9-way image classification set "mudra_dataset" from GitHub (GovindRangappa/mudra-jetson-deploy); label vocabulary: alapadma, ardhachandra, ardhapataka, kapittha, mayura, musti, pataka, shikhara, tripataka.

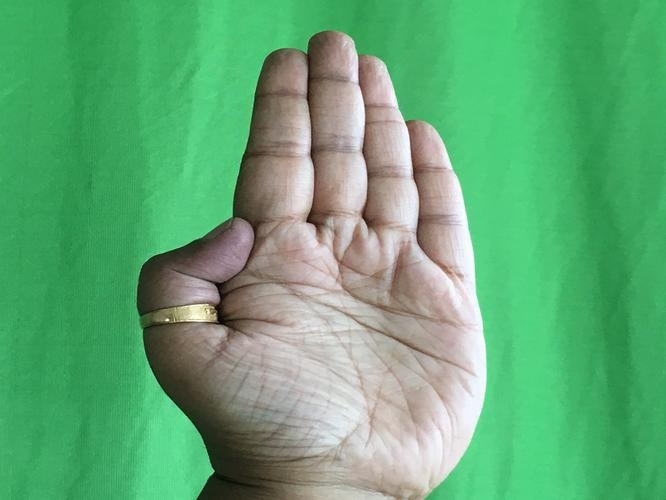
Label: pataka

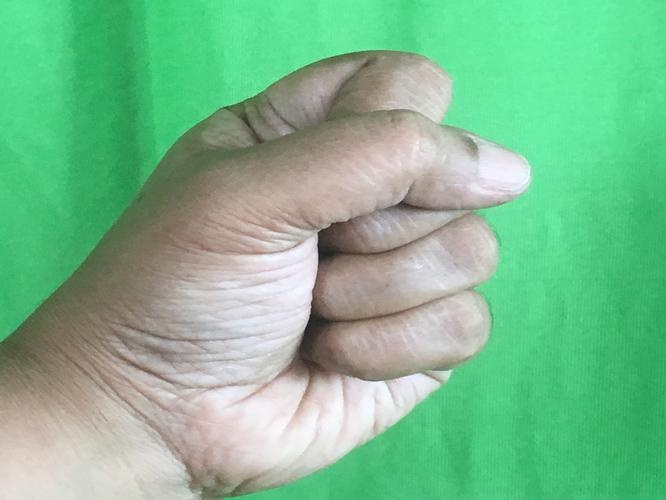
Label: musti

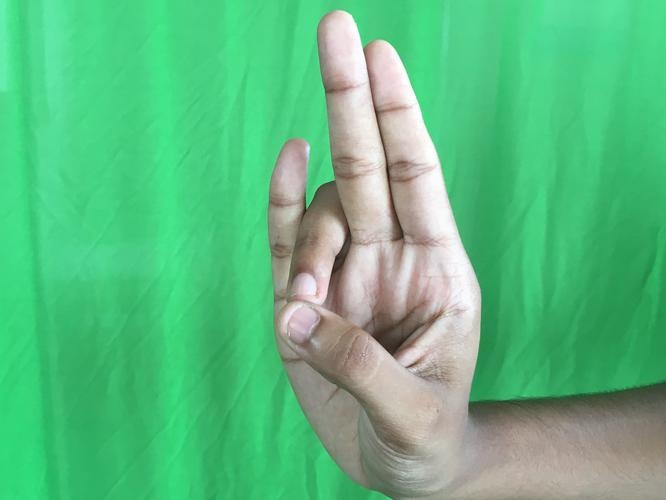
Label: mayura

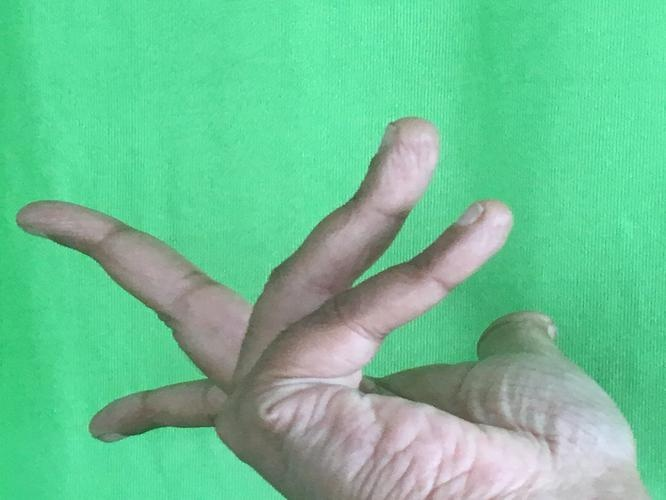
Label: alapadma

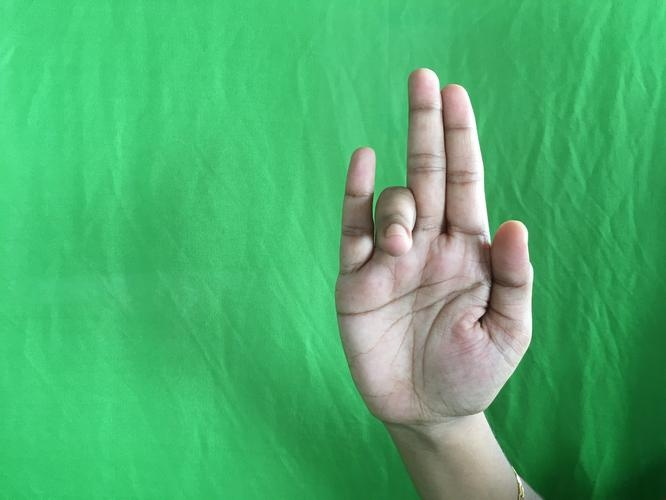
Label: tripataka

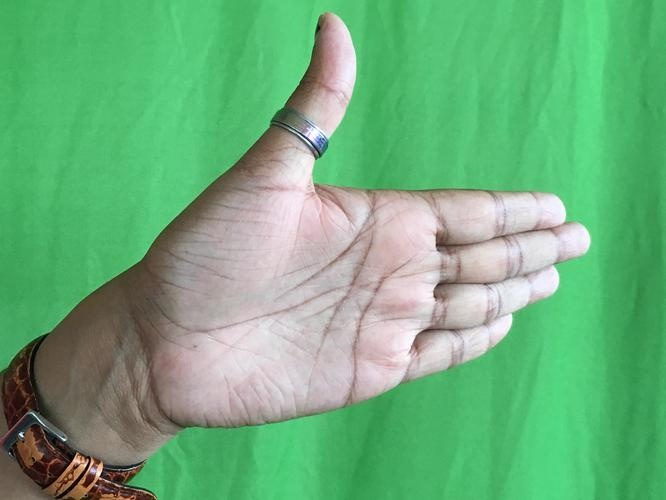
Label: ardhachandra
